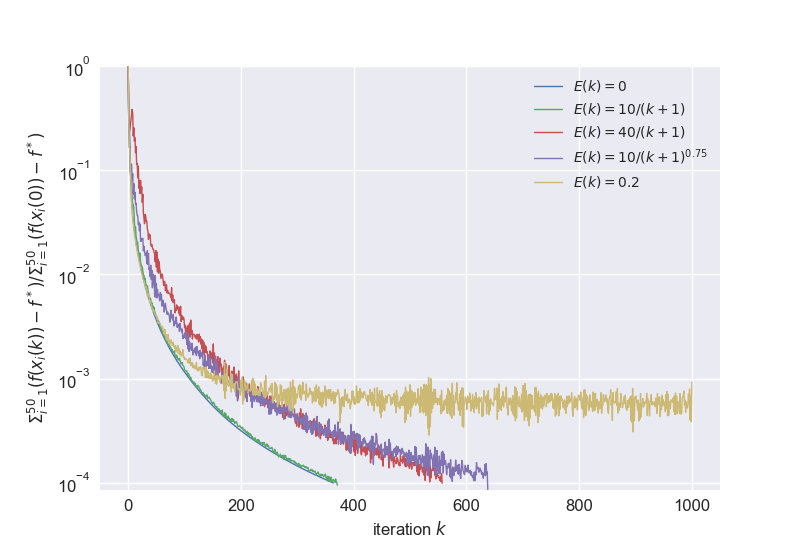

Source data for this figure (header and first rows):
, 0, 1, 2, 3, 4, 5, 6
0, 1.0, 1.0, 1.0, 1.0, 1.0, 1.0, 1.0
1, 0.3127, 0.3173, 0.3009, 0.3243, 0.3337, 0.3154, 0.2901
2, 0.1655, 0.1672, 0.2402, 0.2261, 0.1684, 0.2503, 0.175
3, 0.1696, 0.1599, 0.1462, 0.2449, 0.1541, 0.1758, 0.1528
4, 0.09262, 0.08594, 0.09831, 0.2721, 0.0908, 0.09885, 0.09205
5, 0.08418, 0.07554, 0.08022, 0.3059, 0.07281, 0.1124, 0.07531
6, 0.05046, 0.04966, 0.07208, 0.3427, 0.05071, 0.1147, 0.0506
7, 0.04654, 0.04426, 0.05437, 0.3839, 0.04286, 0.08019, 0.04303
8, 0.03605, 0.03602, 0.04731, 0.3537, 0.03564, 0.09273, 0.0347
9, 0.03331, 0.03242, 0.04683, 0.213, 0.03175, 0.05894, 0.03074
10, 0.02912, 0.02858, 0.04399, 0.2557, 0.02833, 0.07449, 0.02759
11, 0.02671, 0.02587, 0.03223, 0.1898, 0.02553, 0.05307, 0.02462
12, 0.02424, 0.02335, 0.02722, 0.2057, 0.0233, 0.06135, 0.02262
13, 0.0223, 0.02149, 0.02869, 0.1473, 0.02122, 0.04705, 0.02115
14, 0.02053, 0.01994, 0.02345, 0.1691, 0.01965, 0.04815, 0.01931
15, 0.019, 0.01845, 0.02184, 0.1149, 0.01818, 0.04007, 0.01804
16, 0.01764, 0.01702, 0.02008, 0.1162, 0.01683, 0.0369, 0.01692
17, 0.01644, 0.0159, 0.0203, 0.08459, 0.0157, 0.03672, 0.0156
18, 0.01536, 0.01483, 0.01684, 0.1097, 0.01473, 0.03014, 0.01449
19, 0.01439, 0.01398, 0.01553, 0.06717, 0.01374, 0.03163, 0.0137
20, 0.01351, 0.01312, 0.01479, 0.07983, 0.01295, 0.02623, 0.013
21, 0.01271, 0.01235, 0.01606, 0.05967, 0.01216, 0.03049, 0.01217
22, 0.01198, 0.01156, 0.01302, 0.07977, 0.01148, 0.02073, 0.01164
23, 0.01132, 0.01092, 0.01237, 0.06159, 0.01085, 0.02088, 0.0107
24, 0.01071, 0.01033, 0.01204, 0.06924, 0.01027, 0.02225, 0.0104
25, 0.01014, 0.009864, 0.01182, 0.04917, 0.009721, 0.02165, 0.009908
26, 0.009624, 0.009322, 0.01083, 0.05872, 0.009231, 0.02218, 0.009081
27, 0.009142, 0.008889, 0.009904, 0.03852, 0.00877, 0.01684, 0.008877
28, 0.008695, 0.008484, 0.009816, 0.0348, 0.008337, 0.01861, 0.008688
29, 0.008279, 0.008039, 0.009031, 0.03072, 0.007943, 0.0167, 0.008327
30, 0.007892, 0.007649, 0.009187, 0.03766, 0.007575, 0.0152, 0.007574
31, 0.007532, 0.007303, 0.008165, 0.03657, 0.007228, 0.01564, 0.007614
32, 0.007197, 0.006963, 0.007851, 0.0322, 0.00691, 0.01604, 0.007389
33, 0.006883, 0.00668, 0.007849, 0.03257, 0.006602, 0.01272, 0.007194
34, 0.00659, 0.00639, 0.007771, 0.02744, 0.00633, 0.01694, 0.00623
35, 0.006315, 0.006137, 0.007166, 0.02612, 0.006068, 0.01248, 0.006568
36, 0.006057, 0.005877, 0.006572, 0.0217, 0.005814, 0.01584, 0.006196
37, 0.005815, 0.005631, 0.006307, 0.02453, 0.005589, 0.01112, 0.006302
38, 0.005586, 0.005405, 0.006056, 0.02348, 0.005366, 0.0116, 0.005537
39, 0.005371, 0.005222, 0.005876, 0.02395, 0.005158, 0.009546, 0.005589
40, 0.005167, 0.005027, 0.005847, 0.01949, 0.004967, 0.01227, 0.005279
41, 0.004975, 0.004838, 0.005126, 0.01873, 0.004782, 0.00893, 0.005174
42, 0.004794, 0.004669, 0.00536, 0.01936, 0.004607, 0.01098, 0.004757
43, 0.004623, 0.004512, 0.004919, 0.0181, 0.004445, 0.007449, 0.004662
44, 0.004461, 0.004343, 0.004991, 0.01741, 0.004289, 0.01011, 0.00442
45, 0.004308, 0.00418, 0.004593, 0.01739, 0.004146, 0.007992, 0.004559
46, 0.004163, 0.004028, 0.004816, 0.01622, 0.004002, 0.009626, 0.004349
47, 0.004026, 0.003917, 0.004404, 0.0158, 0.003875, 0.006122, 0.00424
48, 0.003895, 0.003792, 0.004295, 0.01323, 0.003746, 0.009755, 0.004098
49, 0.003771, 0.003661, 0.004011, 0.017, 0.003629, 0.006058, 0.003988
50, 0.003653, 0.003542, 0.004028, 0.01177, 0.003512, 0.008162, 0.004066
51, 0.00354, 0.003439, 0.00387, 0.01638, 0.003407, 0.005947, 0.003726
52, 0.003433, 0.003325, 0.003777, 0.0106, 0.003301, 0.007181, 0.003773
53, 0.00333, 0.00323, 0.003468, 0.01401, 0.003206, 0.006314, 0.003431
54, 0.003232, 0.003141, 0.003581, 0.01028, 0.003111, 0.006399, 0.003412
55, 0.003139, 0.003056, 0.003478, 0.01324, 0.003022, 0.006083, 0.00346
56, 0.003049, 0.002973, 0.003254, 0.01106, 0.002936, 0.005574, 0.003428
57, 0.002964, 0.002881, 0.003094, 0.0108, 0.002854, 0.006711, 0.003331
58, 0.002882, 0.002798, 0.002985, 0.009155, 0.002775, 0.005771, 0.003237
59, 0.002804, 0.002724, 0.003046, 0.009574, 0.0027, 0.006448, 0.003152
... 941 more rows
